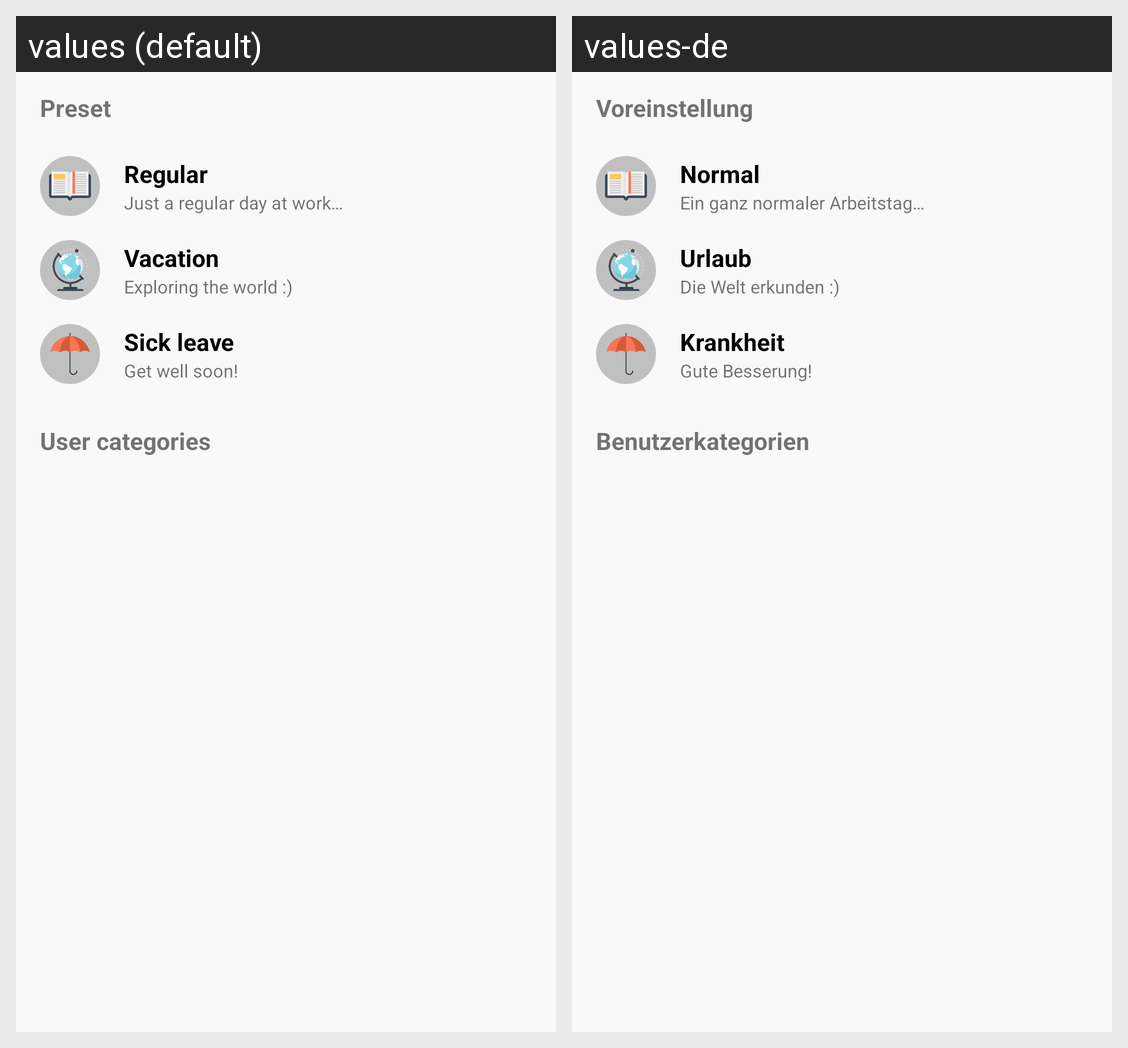

This grid shows one Android layout under two languages. Give, for every string resource on the screen, its name, the default text and each shown locale's text.
Android screen res/layout/fragment_category_list.xml rendered under 2 locales, left to right: values (default), values-de. Device: Nexus 5 (rendered at 1080×1920; each locale shown at half size, 540×960, under a caption strip naming it); theme Theme.Default.Activity.
Strings drawn on this screen, with the default value and each locale's value (text and hints the layout hard-codes, and strings that could not be matched under every locale, appear in the picture but are not listed):

preset
  values: Preset
  values-de: Voreinstellung

work_day_category
  values: Regular
  values-de: Normal

work_day_category_description
  values: Just a regular day at work…
  values-de: Ein ganz normaler Arbeitstag…

vacation_category
  values: Vacation
  values-de: Urlaub

vacation_category_description
  values: Exploring the world :)
  values-de: Die Welt erkunden :)

sick_leave_category
  values: Sick leave
  values-de: Krankheit

sick_leave_category_description
  values: Get well soon!
  values-de: Gute Besserung!

user_categories
  values: User categories
  values-de: Benutzerkategorien
